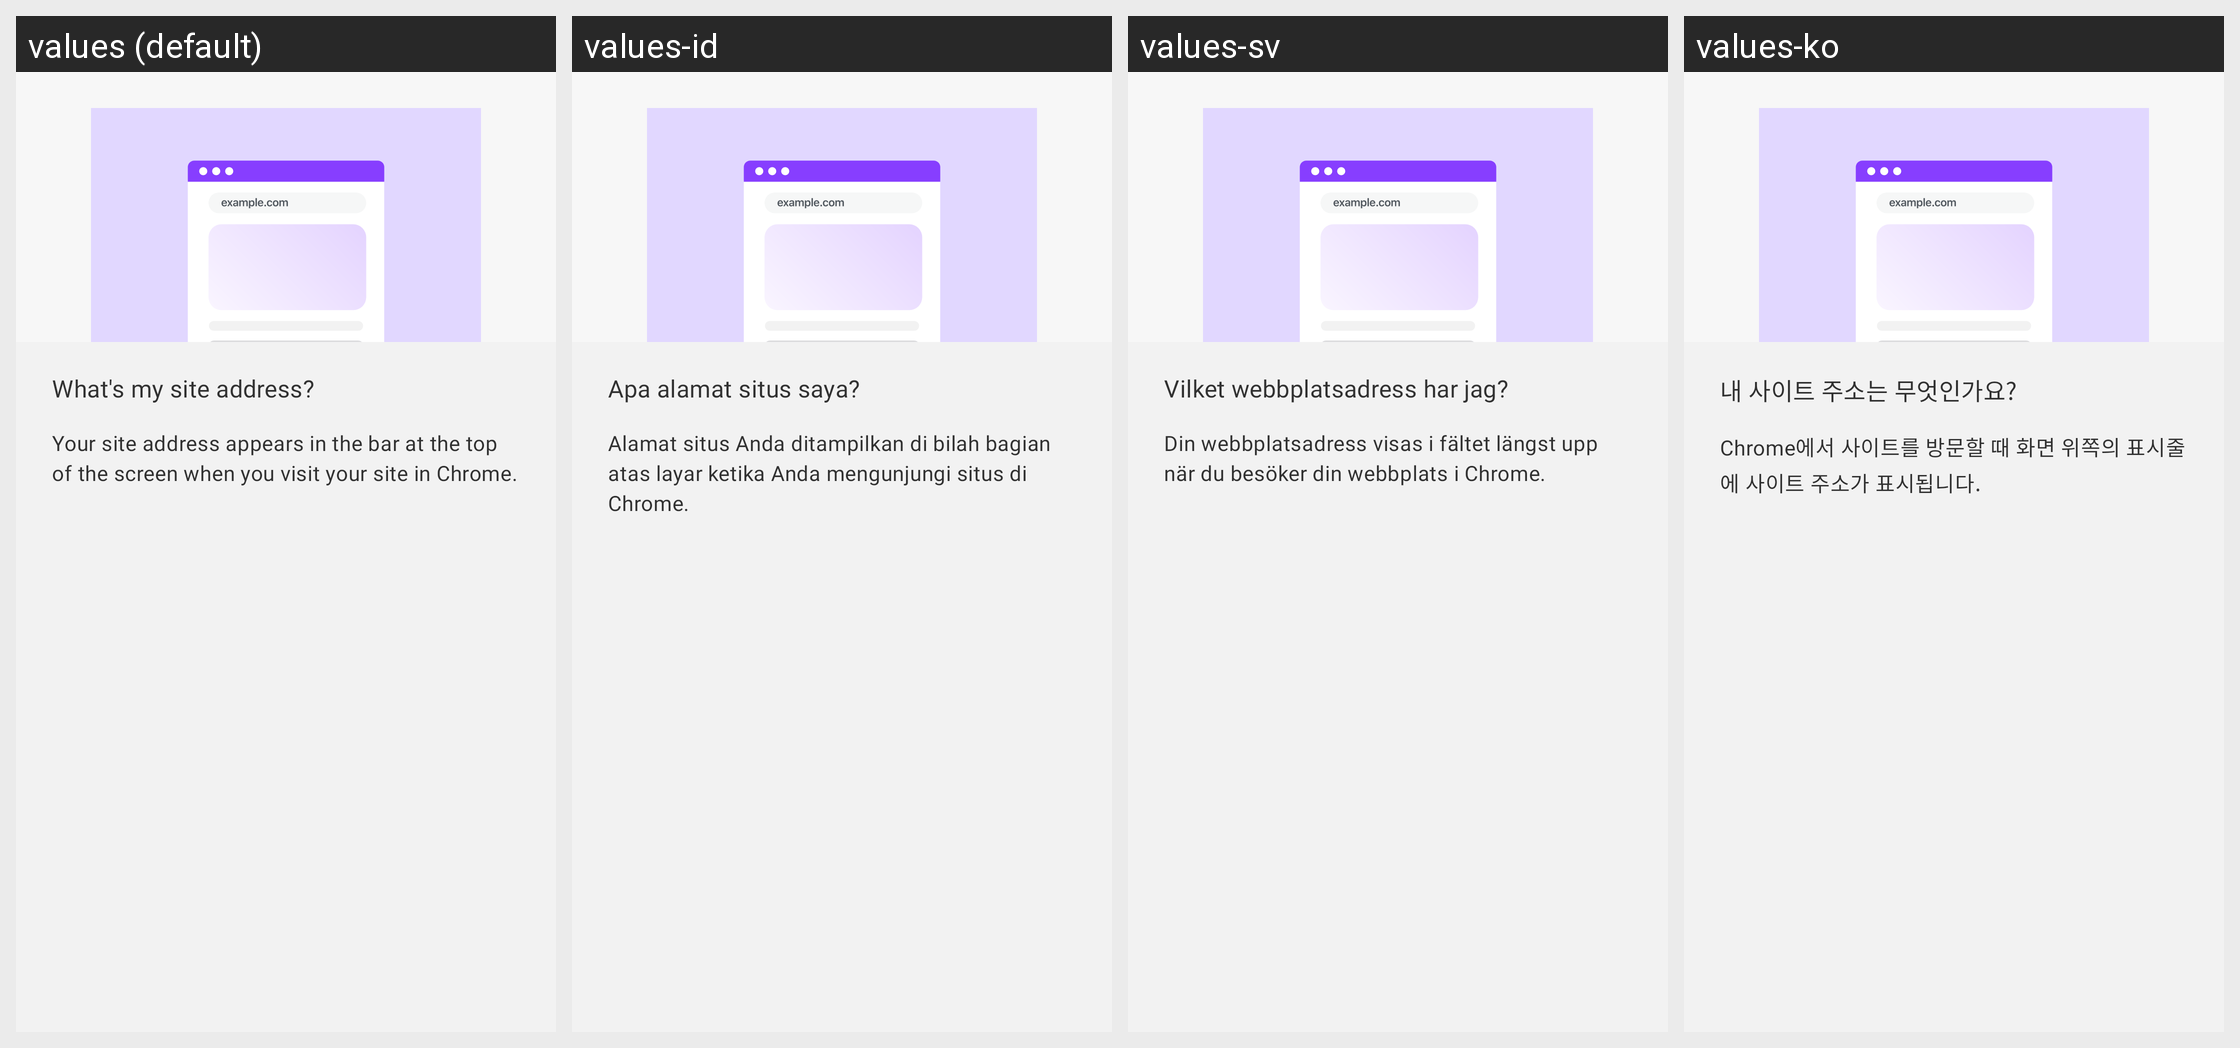

The same Android screen rendered under several of its app's locales, left to right. List the strings drawn on it with the default value and each locale's translation.
Android screen res/layout/login_alert_site_address_help.xml rendered under 4 locales, left to right: values (default), values-id, values-sv, values-ko. Device: Nexus 5 (rendered at 1080×1920; each locale shown at half size, 540×960, under a caption strip naming it); theme Theme.Woo.DayNight.
Other locales in the repository, not shown: values-ar, values-de, values-es, values-fr, values-he, values-it, values-ja, values-nl, values-pt-rBR, values-ru, values-tr, values-zh-rCN, values-zh-rTW.
Strings drawn on this screen, with the default value and each locale's value (text and hints the layout hard-codes, and strings that could not be matched under every locale, appear in the picture but are not listed):

login_site_address_help_title
  values: What's my site address?
  values-id: Apa alamat situs saya?
  values-sv: Vilket webbplatsadress har jag?
  values-ko: 내 사이트 주소는 무엇인가요?

login_site_address_help_content
  values: Your site address appears in the bar at the top of the screen when you visit your site in Chrome.
  values-id: Alamat situs Anda ditampilkan di bilah bagian atas layar ketika Anda mengunjungi situs di Chrome.
  values-sv: Din webbplatsadress visas i fältet längst upp när du besöker din webbplats i Chrome.
  values-ko: Chrome에서 사이트를 방문할 때 화면 위쪽의 표시줄에 사이트 주소가 표시됩니다.
